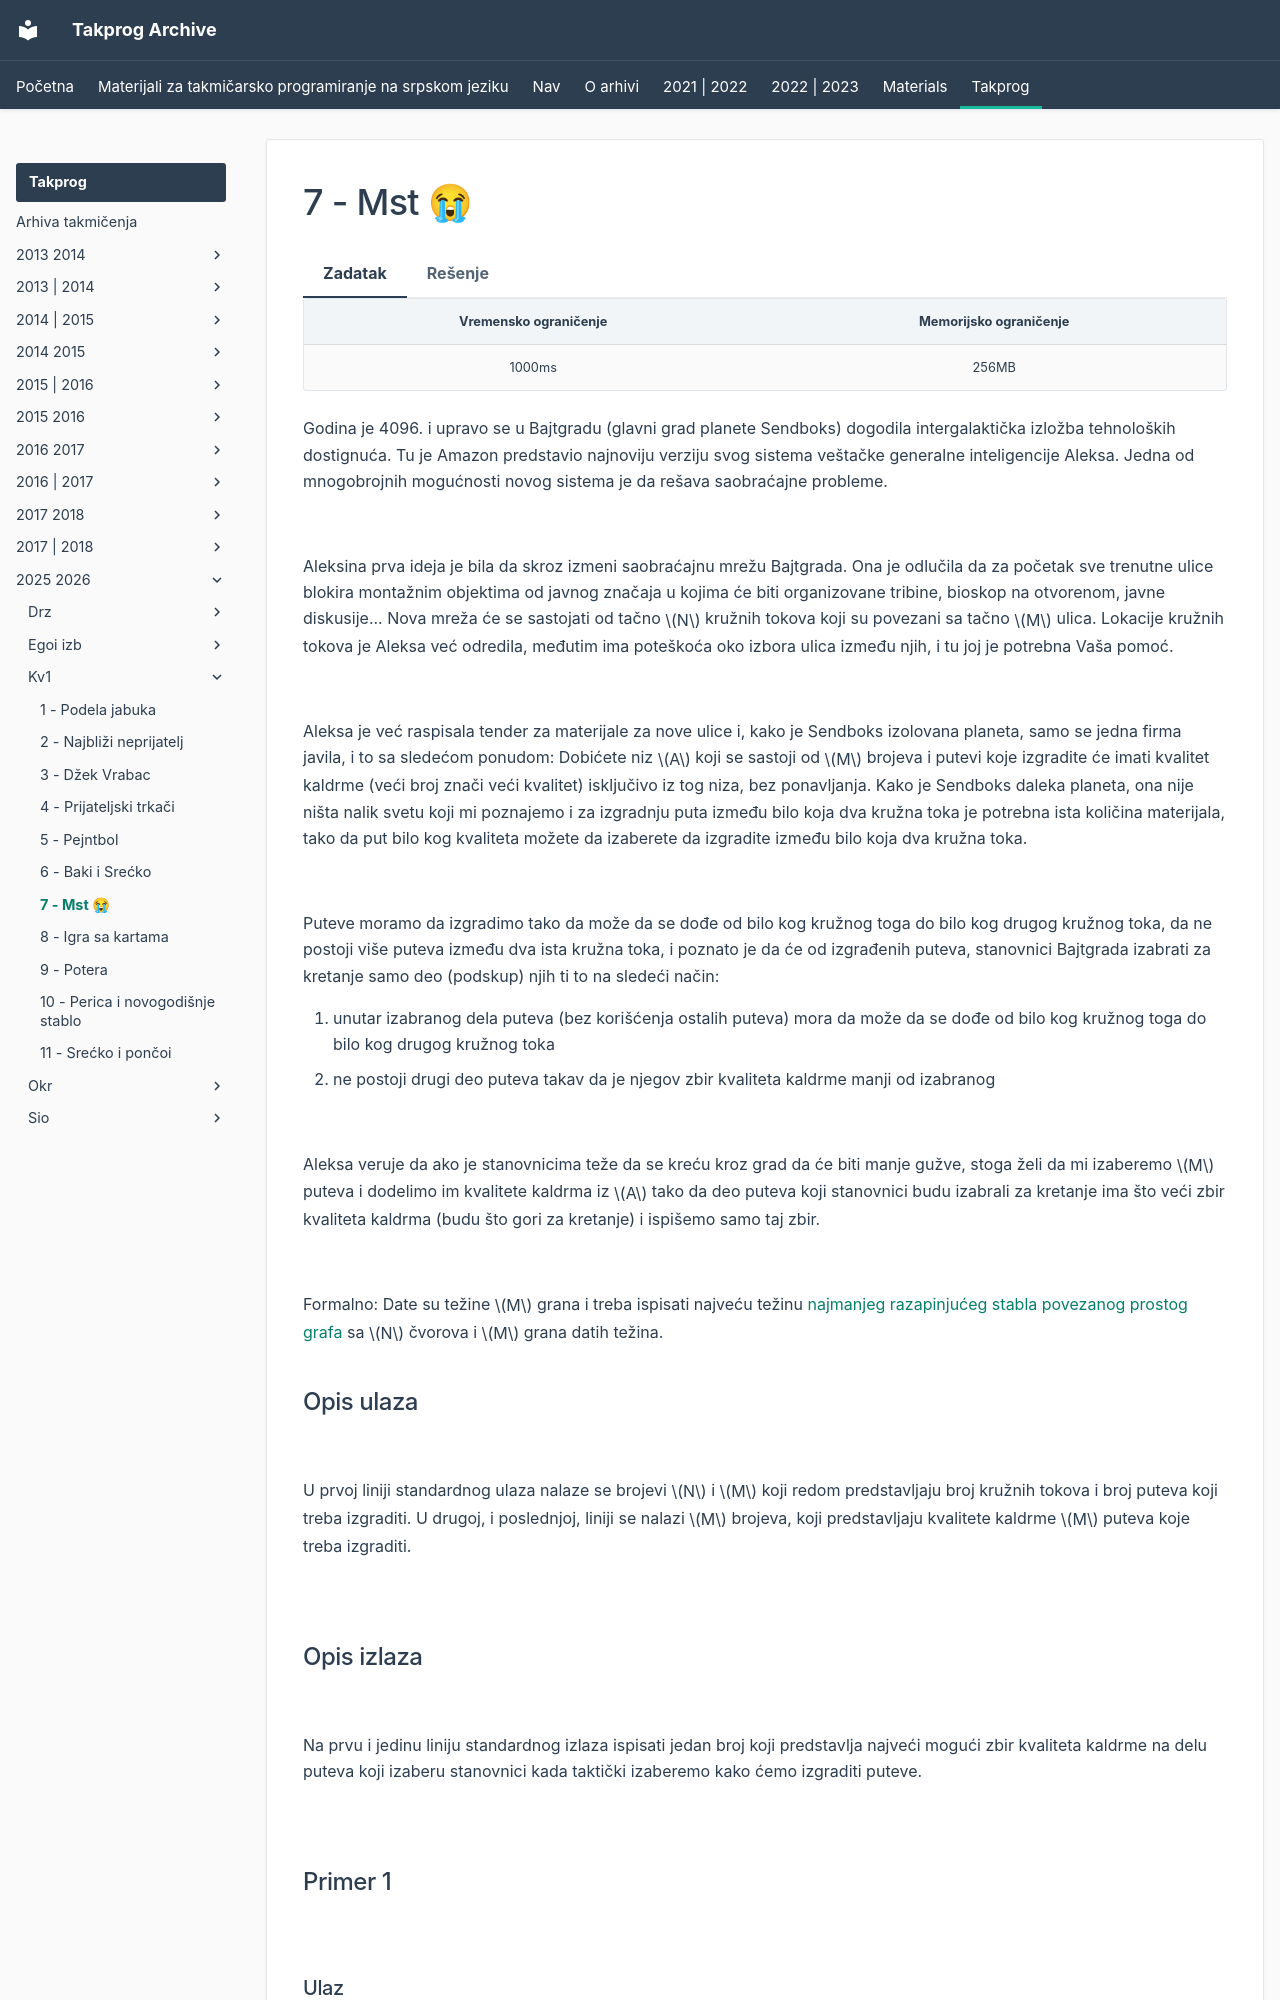

repository: FEDIKUS/takprog-arhiva · page: takprog/2025_2026/kv1/07_mst/index.html · generator: mkdocs

---
hide:
  - toc
---

# 7 - Mst 😭

=== "Zadatak"
	
	| Vremensko ograničenje | Memorijsko ograničenje |
	|:-:|:-:|
	| 1000ms | 256MB |
	
	Godina je 4096. i upravo se u Bajtgradu (glavni grad planete Sendboks) dogodila intergalaktička izložba tehnoloških dostignuća. Tu je Amazon predstavio najnoviju verziju svog sistema veštačke generalne inteligencije Aleksa. Jedna od mnogobrojnih mogućnosti novog sistema je da rešava saobraćajne probleme.
	
	<br>
	
	Aleksina prva ideja je bila da skroz izmeni saobraćajnu mrežu Bajtgrada. Ona je odlučila da za početak sve trenutne ulice blokira montažnim objektima od javnog značaja u kojima će biti organizovane tribine, bioskop na otvorenom, javne diskusije... Nova mreža će se sastojati od tačno $N$ kružnih tokova koji su povezani sa tačno $M$ ulica. Lokacije kružnih tokova je Aleksa već odredila, međutim ima poteškoća oko izbora ulica između njih, i tu joj je potrebna Vaša pomoć.
	
	<br>
	
	Aleksa je već raspisala tender za materijale za nove ulice i, kako je Sendboks izolovana planeta, samo se jedna firma javila, i to sa sledećom ponudom: Dobićete niz $A$ koji se sastoji od $M$ brojeva i putevi koje izgradite će imati kvalitet kaldrme (veći broj znači veći kvalitet) isključivo iz tog niza, bez ponavljanja. Kako je Sendboks daleka planeta, ona nije ništa nalik svetu koji mi poznajemo i za izgradnju puta između bilo koja dva kružna toka je potrebna ista količina materijala, tako da put bilo kog kvaliteta možete da izaberete da izgradite između bilo koja dva kružna toka.
	
	<br>
	
	Puteve moramo da izgradimo tako da može da se dođe od bilo kog kružnog toga do bilo kog drugog kružnog toka, da ne postoji više puteva između dva ista kružna toka, i poznato je da će od izgrađenih puteva, stanovnici Bajtgrada izabrati za kretanje samo deo (podskup) njih ti to na sledeći način:
	
	1. unutar izabranog dela puteva (bez korišćenja ostalih puteva) mora da može da se dođe od bilo kog kružnog toga do bilo kog drugog kružnog toka
	2. ne postoji drugi deo puteva takav da je njegov zbir kvaliteta kaldrme manji od izabranog
	
	<br>
	
	Aleksa veruje da ako je stanovnicima teže da se kreću kroz grad da će biti manje gužve, stoga želi da mi izaberemo $M$ puteva i dodelimo im kvalitete kaldrma iz $A$ tako da deo puteva koji stanovnici budu izabrali za kretanje ima što veći zbir kvaliteta kaldrma (budu što gori za kretanje) i ispišemo samo taj zbir.
	
	<br>
	
	Formalno: Date su težine $M$ grana i treba ispisati najveću težinu [najmanjeg razapinjućeg stabla](https://sr.wikipedia.org/wiki/%D0%A0%D0%B0%D0%B7%D0%B0%D0%BF%D0%B8%D1%9A%D1%83%D1%9B%D0%B5_%D1%81%D1%82%D0%B0%D0%B1%D0%BB%D0%BE_%D0%BC%D0%B8%D0%BD%D0%B8%D0%BC%D0%B0%D0%BB%D0%BD%D0%BE%D0%B3_%D1%81%D1%82%D0%B5%D0%BF%D0%B5%D0%BD%D0%B0) [povezanog prostog grafa](https://sh.wikipedi
